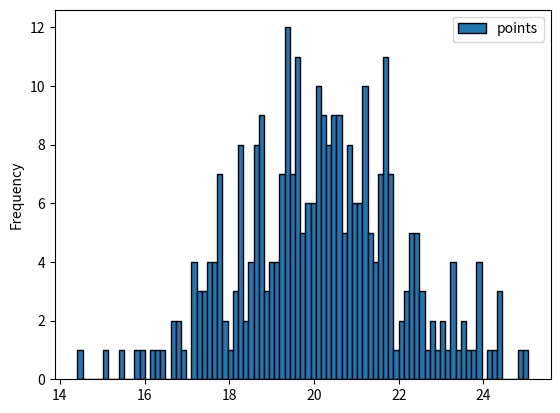

The matplotlib source for this figure:
import matplotlib.pyplot as plt
import pandas as pd 
import numpy as np


#make this example reproducible 

np.random.seed (1)

#create DataFrame

df = pd.DataFrame({'team': np.repeat(['A', 'B', 'C'], 100),
           'points': np.random.normal(loc=20, scale=2, size=300)})

#view head of DataFrame
print(df.head())

#create histogram with 20 bins
df.plot.hist(column=['points'], edgecolor='black', bins=87)
plt.show()